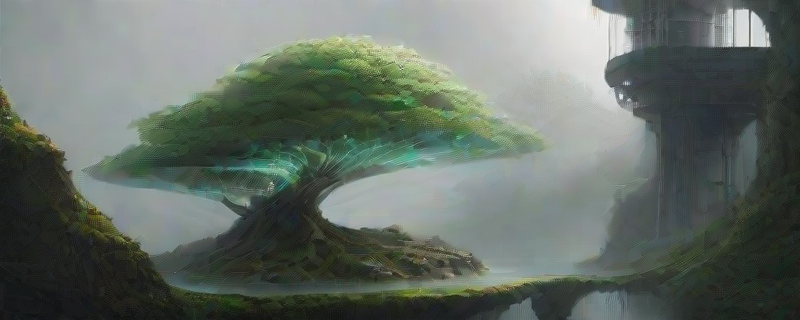
Generation parameters embedded in this image by AUTOMATIC1111 Stable Diffusion web UI or a fork of it (Forge, ...) (PNG 'parameters' text chunk):
(levitation:1.1), (waterfall:0.3), (firefly:1.1), (river:0.7), (bonsai:0.5), (building:1.8), (architecture:1.8), (Engine:1.7),  (hybrid:1.5), (bevel-edge:1.3), (translucent:1.5), (refractive:1.2), (metallic:1.5), soft-shadow, (antistrophic-filtering:1.2),  (ruby:1.3), (crystal:1.4), (diamond:1.4), (jewel:1.4), (lens: medium-format),  (intrinsic:1.3), hyper-realism,  post-processing, (texture:1.2), (depth:1.1), (terrarium:1.2),  forest, (blend: multiply), isometric, (steampunk:1.4),  (bio-organic:1.2),  (gypscope:1.6), diffused-lighting,  (fractal:1.7), (inlay:1.5),  iridescent, silk, anatomically-correct, engineering, mechanical,
Negative prompt: little-girl, missing-limb, tessellation,  collage,  extra-limb, human, 
Steps: 10, Sampler: DDIM, CFG scale: 3.5, Seed: 1798284225, Size: 800x320, Model hash: f47ad22837, Model: stokedRealityXL_v10, Version: v1.6.0